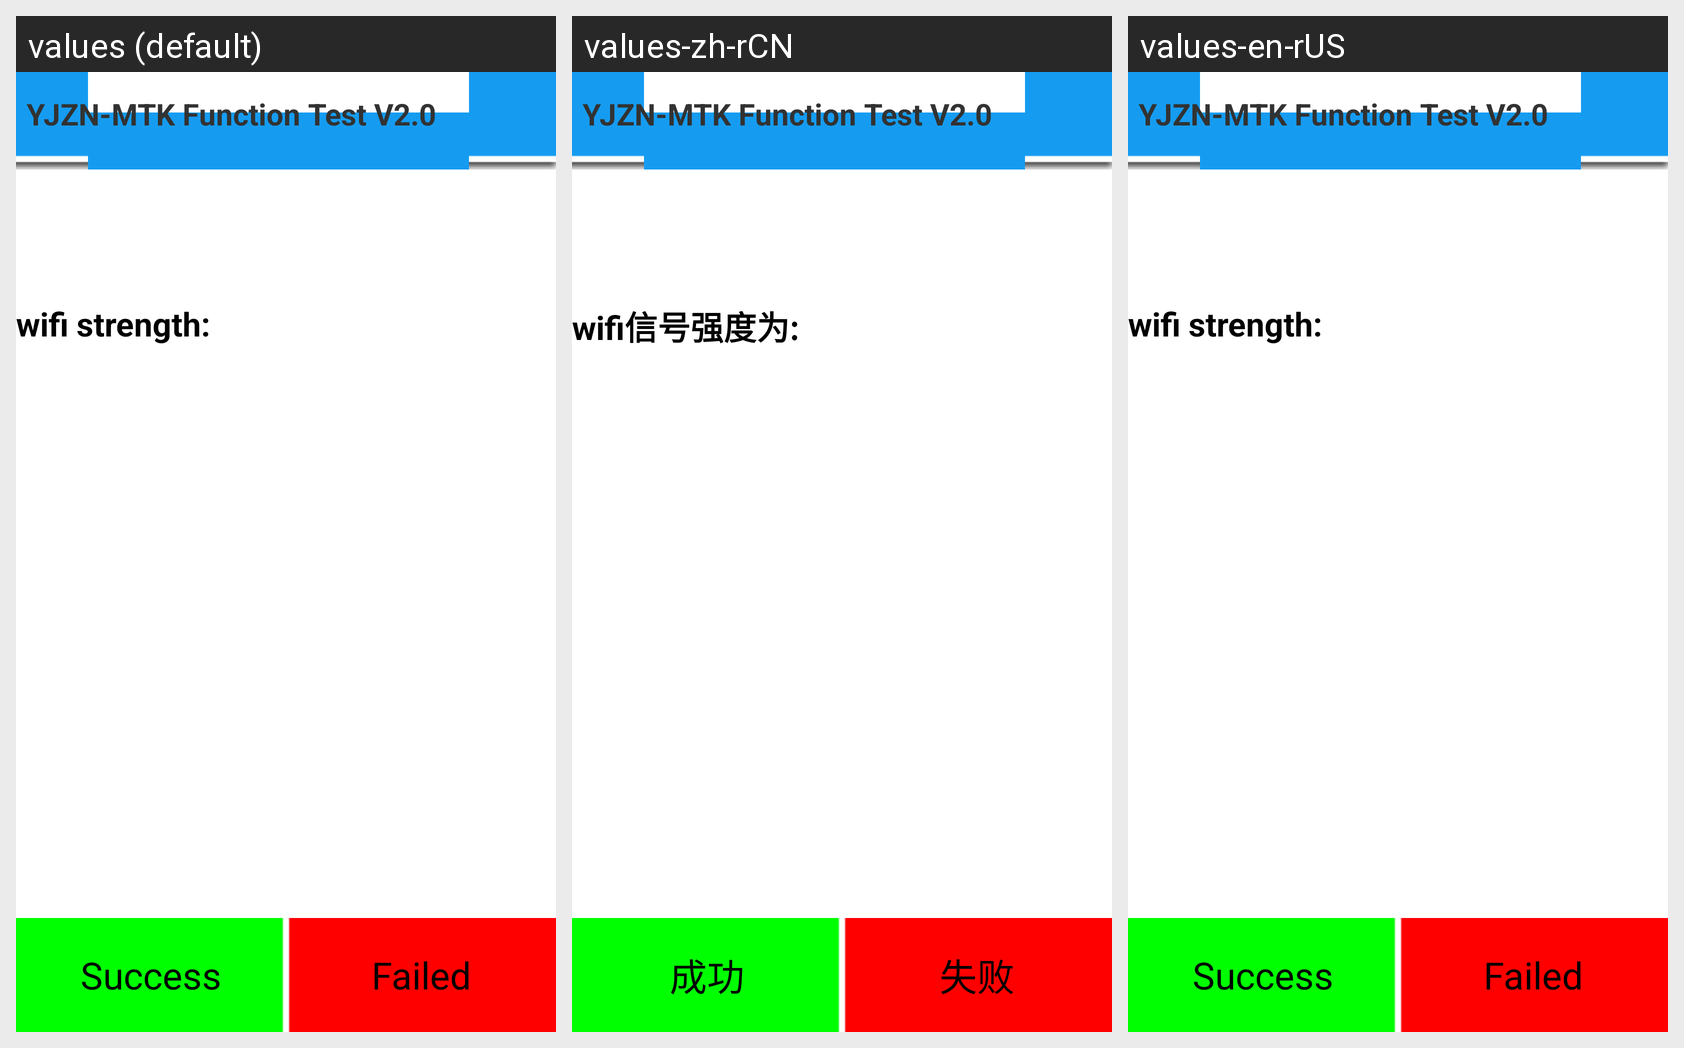

For this localized Android screen grid, give each drawn string resource with its value in every locale shown.
Android screen res/layout/wifi_test.xml rendered under 3 locales, left to right: values (default), values-zh-rCN, values-en-rUS. Device: Nexus 5 (rendered at 1080×1920; each locale shown at half size, 540×960, under a caption strip naming it); theme android:Theme.Light.NoTitleBar.
Strings drawn on this screen, with the default value and each locale's value (text and hints the layout hard-codes, and strings that could not be matched under every locale, appear in the picture but are not listed):

WiFi_strength
  values: wifi strength:
  values-zh-rCN: wifi信号强度为:
  values-en-rUS: wifi strength:  [not translated; the default value is used]

yjzn_header
  values: YJZN-MTK Function Test V2.0
  values-zh-rCN: YJZN-MTK Function Test V2.0
  values-en-rUS: YJZN-MTK Function Test V2.0  [not translated; the default value is used]

Success
  values: Success
  values-zh-rCN: 成功
  values-en-rUS: Success  [not translated; the default value is used]

Failed
  values: Failed
  values-zh-rCN: 失败
  values-en-rUS: Failed  [not translated; the default value is used]
